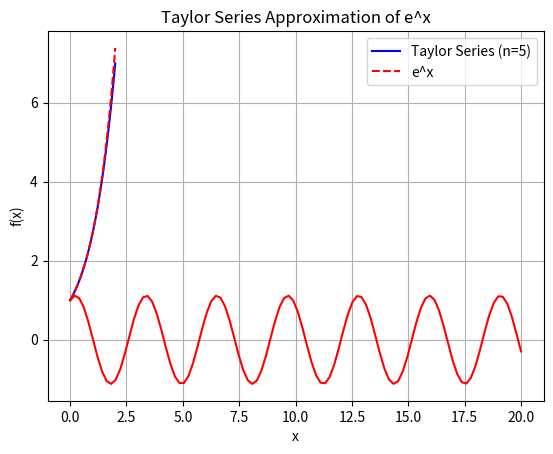
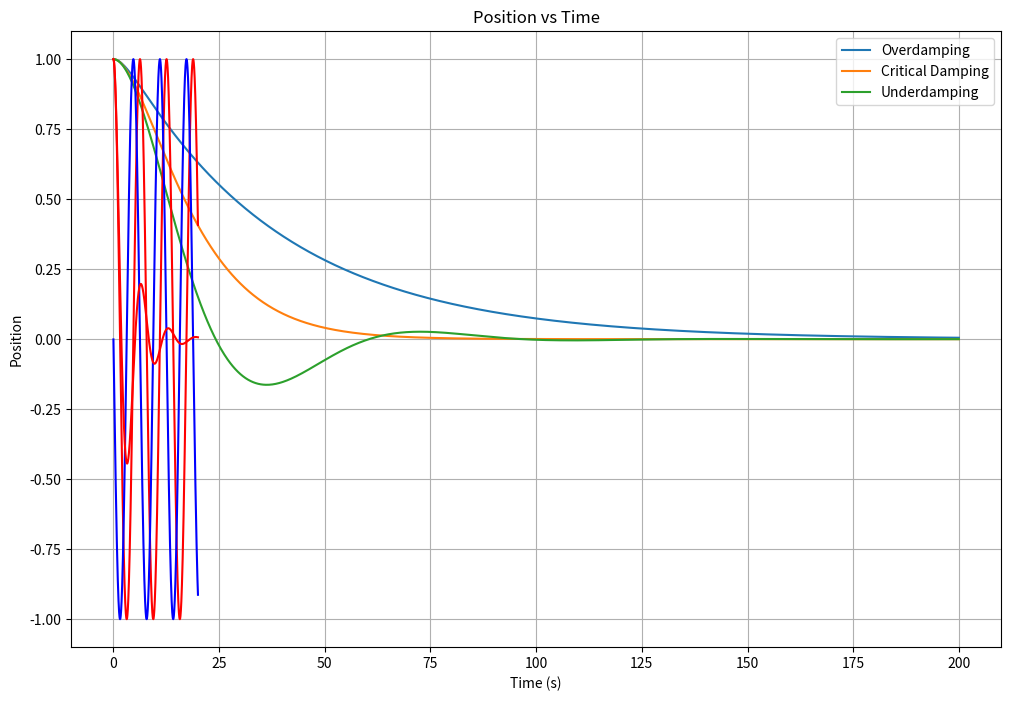

These charts were generated, in order, by the following Python code:
# ------------------------------------------------------------------------
# 1. Taylor Series 
# ------------------------------------------------------------------------
import numpy as np
import matplotlib.pyplot as plt

from math import *

def taylor_series_approximation(x, count):
    # Initialize result
    result = np.zeros_like(x)
    
    # Calculate Taylor series approximation
    for n in range(count):
        term = x**n / factorial(n)
        result += term
    return result

# Test the function
x = np.linspace(0, 2, 100)  # Range of x values
count = 5  # Degree of the Taylor series

# Calculate the approximation
approximation = taylor_series_approximation(x, count)

# Plotting
plt.plot(x, approximation, 'b', label=f'Taylor Series (n={count})')
plt.plot(x, np.exp(x), 'r--', label='e^x')
plt.legend()
plt.xlabel('x')
plt.ylabel('f(x)')
plt.title('Taylor Series Approximation of e^x')
plt.show()

# ------------------------------------------------------------------------
# 2. Simple Harmonic Oscillator 
# ------------------------------------------------------------------------
import numpy as np
import matplotlib.pyplot as plt

from math import *

# const & initial condition 
omega = 2.0
x0 = 1.0
v0 = 1.0

#parameter 
t = np.linspace(0,20,100)

#function 
x_t = x0 * np.cos(omega*t) + v0/omega * np.sin(omega*t)

#plotting
plt.grid(True)
plt.plot(t,x_t,'r')
plt.show()

# ------------------------------------------------------------------------
# 3. Three cases for the damping harmonic oscillator 
# ------------------------------------------------------------------------
import numpy as np
import matplotlib.pyplot as plt

from math import *

# Constants and initial conditions
k = 0.01  # spring constant
m = 1.0   # mass
x0 = 1.0  # initial position
v0 = 0.0  # initial velocity

# Critical damping coefficient
c_critical = 2 * sqrt(k * m)

# Damping coefficients for each case
c_over = 2 * c_critical  # Overdamping
c_crit = c_critical      # Critical Damping
c_under = 0.5 * c_critical  # Underdamping

# Time array
t = np.linspace(0, 200, 1000)

# Function to calculate displacement x(t) for different damping cases
def damped_oscillation(c):
    omega = sqrt(k / m)
    gamma = 0.5 * c / m

    if c == c_crit:  # Critical damping
        A = x0
        B = v0 + gamma * x0
        x_t = (A + B * t) * np.exp(-gamma * t)
    elif c > c_crit:  # Overdamping
        q = sqrt(gamma**2 - omega**2)
        A1 = 0.5 * ((1 + gamma/q) * x0 + v0/q)
        A2 = 0.5 * ((1 - gamma/q) * x0 - v0/q)
        x_t = A1 * np.exp(-(gamma - q) * t) + A2 * np.exp(-(gamma + q) * t)
    else:  # Underdamping
        omega_d = sqrt(omega**2 - gamma**2)
        A = x0
        B = (v0 + gamma * x0) / omega_d
        x_t = np.exp(-gamma * t) * (A * np.cos(omega_d * t) + B * np.sin(omega_d * t))

    return x_t

# Plotting
plt.figure(figsize=(12, 8))

# Overdamping
x_over = damped_oscillation(c_over)
plt.plot(t, x_over, label="Overdamping")

# Critical Damping
x_crit = damped_oscillation(c_crit)
plt.plot(t, x_crit, label="Critical Damping")

# Underdamping
x_under = damped_oscillation(c_under)
plt.plot(t, x_under, label="Underdamping")

# Additional plot settings
plt.grid(True)
plt.xlabel('Time')
plt.ylabel('Displacement')
plt.title('Damped Harmonic Oscillators: Overdamping, Critical Damping, Underdamping')
plt.legend()

plt.show()

# ------------------------------------------------------------------------
# 4. 1st order Runge-Kutta and 4th order Runge-Kutta method 
# ------------------------------------------------------------------------

# 4-1. 1st order Runge-Kutta
import numpy as np 
import matplotlib.pyplot as plt

# variables 
m = 2.0
k = 2.0

# x-axis 
delta_t = 0.001 # time step 1ms 
time = np.arange(0.0,20.0,delta_t)

# initial condition
x0,v0 = 1.0,0.0

# states
x,v = x0,v0

# result list 
Y = [] # list position 
W = [] # list velocuty 

# time steps
for t in time:
    v = v + delta_t * (-k/m)*x
    x = x + delta_t * v
    Y.append(x)
    W.append(v)

# plot result 
plt.grid(True)
plt.plot(time,Y,'r')
plt.plot(time,W,'b')
plt.show()

# 4-2. 4th order Runge-Kutta method
import numpy as np 
import matplotlib.pyplot as plt
from numpy.linalg import inv

# Define the ODE as a function
def ode(y, t, m, k, c, F0):
    A = np.array([[m, 0.0],
                  [0.0, 1.0]])
    B = np.array([[c, k],
                  [-1.0, 0.0]])
    F = np.array([F0, 0.0])
    dydt = inv(A).dot(F - B.dot(y))
    return dydt

# Parameters
m = 2.0
k = 2.0
c = 1.0
F0 = 0.0
delta_t = 0.01 # time step
time = np.arange(0.0, 20.0, delta_t)

# Initial condition
y0 = np.array([0.0, 1.0]) # [velocity, position]

# Runge-Kutta 4th order method
Y = []
y = y0
for t in time:
    k1 = ode(y, t, m, k, c, F0)
    k2 = ode(y + 0.5 * delta_t * k1, t + 0.5 * delta_t, m, k, c, F0)
    k3 = ode(y + 0.5 * delta_t * k2, t + 0.5 * delta_t, m, k, c, F0)
    k4 = ode(y + delta_t * k3, t + delta_t, m, k, c, F0)

    y = y + delta_t * (k1 + 2*k2 + 2*k3 + k4) / 6.0
    Y.append(y[1])

# Plot the result
plt.grid(True)
plt.plot(time, Y, 'r')
plt.xlabel('Time (s)')
plt.ylabel('Position')
plt.title('Position vs Time')
plt.show()

